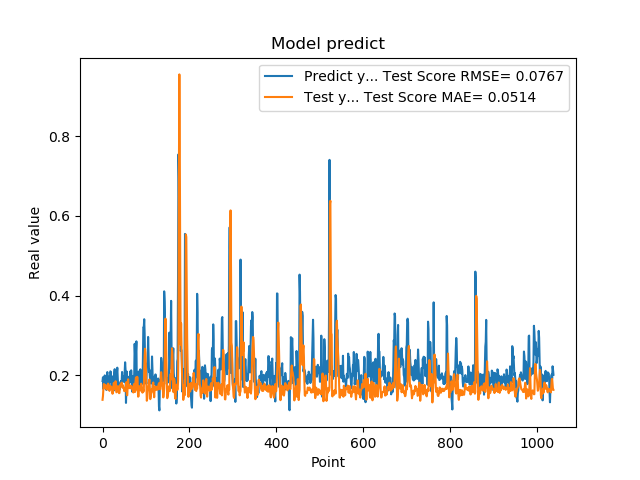

Data behind this chart, as committed beside it:
1.861467957496643066e-01, 1.389720364494267391e-01
1.954913884401321134e-01, 1.487634138544187412e-01
1.660518944263458530e-01, 1.677620061460689260e-01
1.907722949981689176e-01, 1.787675713865854998e-01
1.898660957813262939e-01, 1.701324199073860899e-01
2.001174986362457275e-01, 1.689403924080842279e-01
1.948629021644592563e-01, 1.688416085651637810e-01
1.779100298881530762e-01, 1.764209310436260225e-01
1.810636967420578003e-01, 1.695175003969676963e-01
1.635809391736984530e-01, 1.651340443994500917e-01
1.916799396276473999e-01, 1.655664070465017457e-01
2.085516005754470825e-01, 1.653429370321762570e-01
1.828240007162094394e-01, 1.719359852214938367e-01
1.857409924268722534e-01, 1.797178008237528823e-01
1.752161234617233276e-01, 1.760921925080554118e-01
1.845117062330245972e-01, 1.650873455286399061e-01
1.984785944223403931e-01, 1.612983828859548552e-01
1.841159015893935880e-01, 1.695467026128343602e-01
2.104043960571288785e-01, 1.742813933698811879e-01
2.088565975427627841e-01, 1.695784761616347114e-01
1.900728046894073209e-01, 1.675936141712607574e-01
1.658952832221984863e-01, 1.684773919491186212e-01
1.852532625198364535e-01, 1.695632662243168332e-01
1.799222826957702359e-01, 1.541536205798105519e-01
1.978618204593658447e-01, 1.624881308476745501e-01
1.711323857307434082e-01, 1.703213639266610013e-01
1.623787879943847379e-01, 1.812813574865519139e-01
2.059821039438247958e-01, 1.721402519457347069e-01
2.158481031656264981e-01, 1.649345546554739639e-01
1.768843084573745450e-01, 1.679679547082828794e-01
1.834106147289275845e-01, 1.855957134166907330e-01
1.805770993232727051e-01, 1.739937730616628042e-01
2.012096941471099854e-01, 1.578355014317140426e-01
2.066745012998580933e-01, 1.585537437292970087e-01
2.195876985788345337e-01, 1.722139421990299679e-01
1.944769918918609619e-01, 1.684819634457915549e-01
1.704634428024291992e-01, 1.730172892586210598e-01
1.750701963901519775e-01, 1.648860031488271483e-01
1.796004772186279297e-01, 1.556343444751059346e-01
1.640222966670989990e-01, 1.561568162905200563e-01
1.769366562366485596e-01, 1.729972285398276577e-01
1.781685650348663330e-01, 1.775729836580692000e-01
1.855484992265701294e-01, 1.772828360460446395e-01
1.732649058103561401e-01, 1.771123666334841473e-01
1.832000017166137418e-01, 1.821733674514083579e-01
2.088083624839782715e-01, 1.743354082908714908e-01
1.873752027750015536e-01, 1.694232327077663247e-01
1.986005455255508423e-01, 1.756193420160071517e-01
1.863885968923568726e-01, 1.727981034170181229e-01
1.885485500097274780e-01, 1.683552042080503630e-01
1.833238750696182529e-01, 1.608140054563055032e-01
2.096922993659972867e-01, 1.676490832878421711e-01
2.330529242753982544e-01, 1.611278804240822426e-01
2.151579260826110562e-01, 1.643994462196425033e-01
1.312076449394226074e-01, 1.723179970101717251e-01
1.684847325086593628e-01, 1.831335978299594436e-01
2.097207009792327881e-01, 1.511177118400414410e-01
1.697814613580703458e-01, 1.504610574778676990e-01
1.778024435043334961e-01, 1.801647778355710550e-01
1.968562752008438110e-01, 1.904545534757993985e-01
1.775619983673095703e-01, 1.699582127688598343e-01
... 979 more rows
